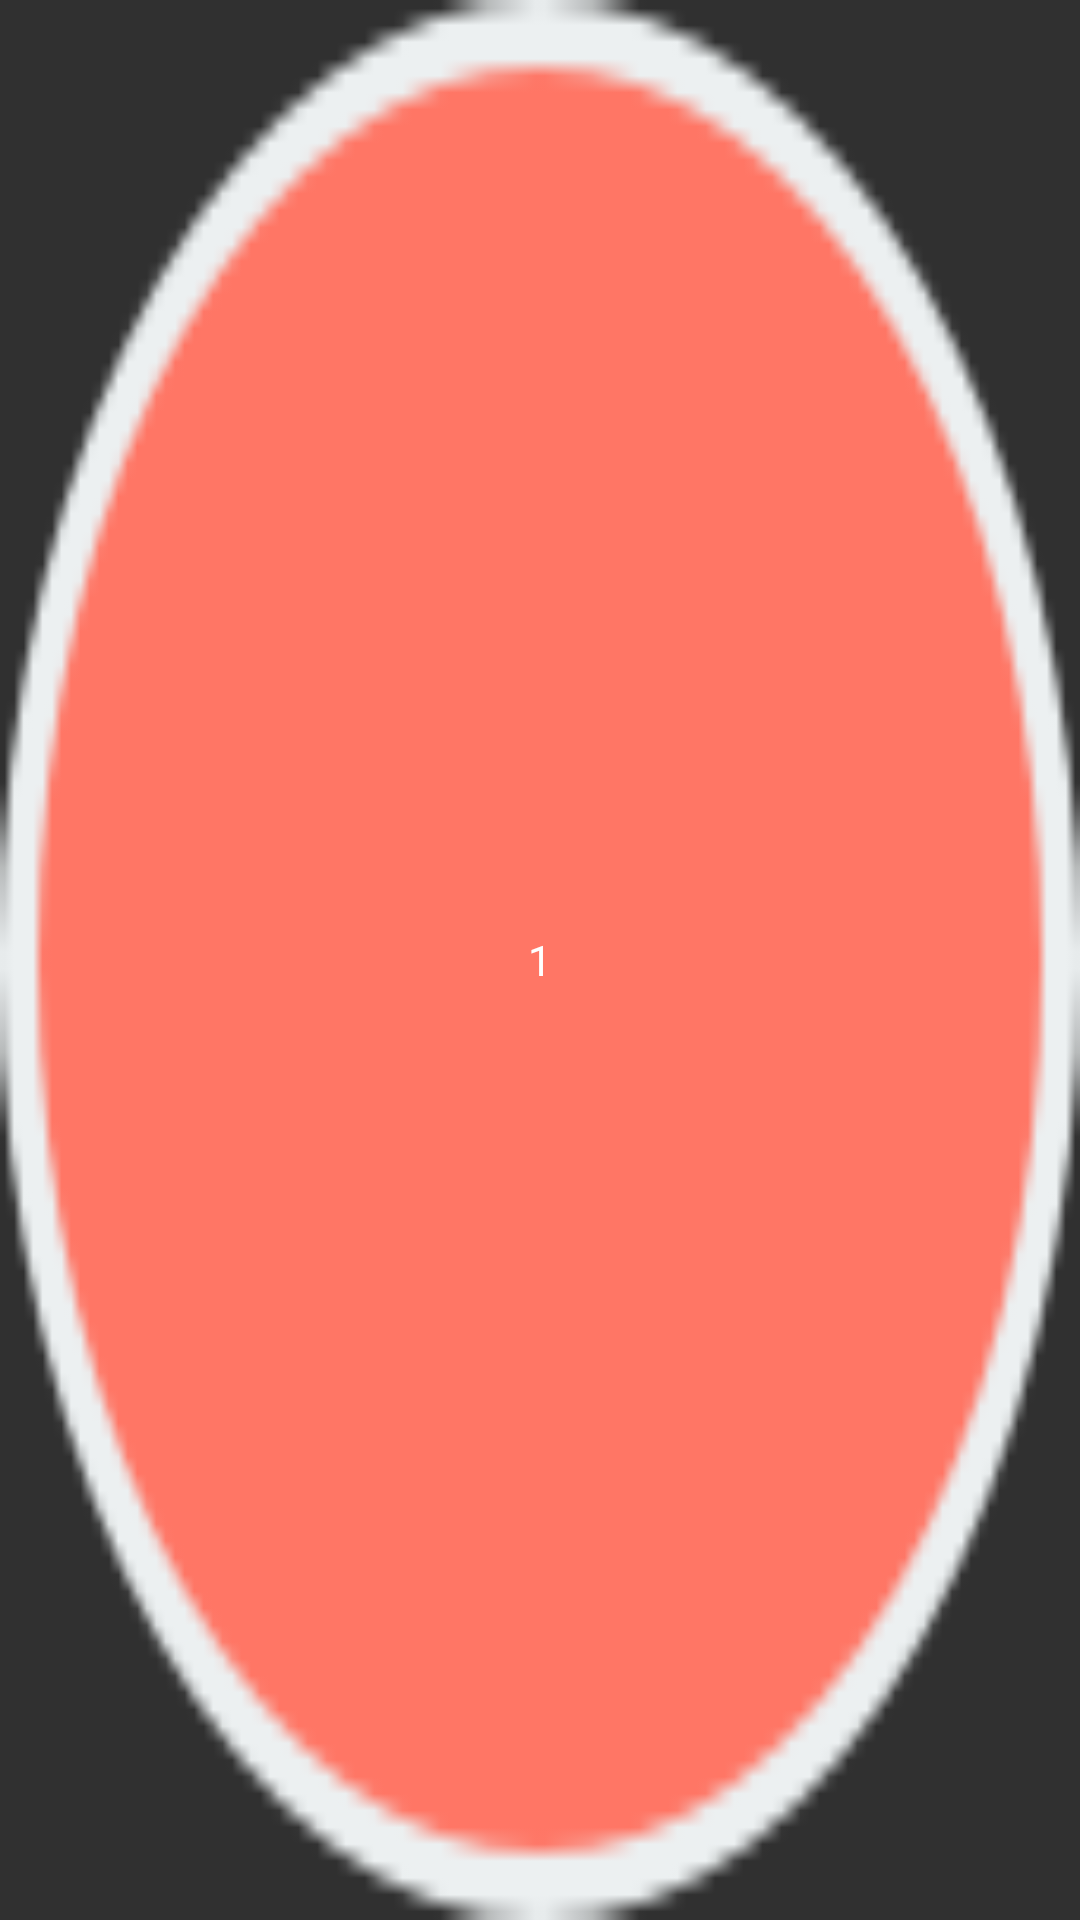

This screen was rendered from an Android layout file. Write that file and the resources it references.
<!-- AndroidManifest.xml: application theme AppTheme -->
<!-- res/layout/question_approach_feedback_view_pager_indicator.xml -->
<?xml version="1.0" encoding="utf-8"?>
<RelativeLayout xmlns:android="http://schemas.android.com/apk/res/android"
                android:id="@+id/indicator_background"
                android:background="@drawable/fail_view_pager_indicator"
                android:layout_marginEnd="12dp"
                android:layout_width="35dp"
                android:layout_height="35dp">

    <TextView
        android:id="@+id/indicator_text"
        android:textColor="@color/text_tertiair"
        android:layout_centerInParent="true"
        android:text="1"
        android:layout_width="wrap_content"
        android:layout_height="wrap_content"/>

</RelativeLayout>
<!-- resources referenced by this layout -->
<resources>
  <color name="text_tertiair">#FFF</color>
  <!-- drawable fail_view_pager_indicator: png bitmap (drawable-mdpi, 7084 bytes) -->
  <style name="AppTheme" parent="Theme.AppCompat.NoActionBar">
          <item name="android:textColor">@color/text_primary</item>
      </style>
  <color name="text_primary">#4D4D4D</color>
</resources>
